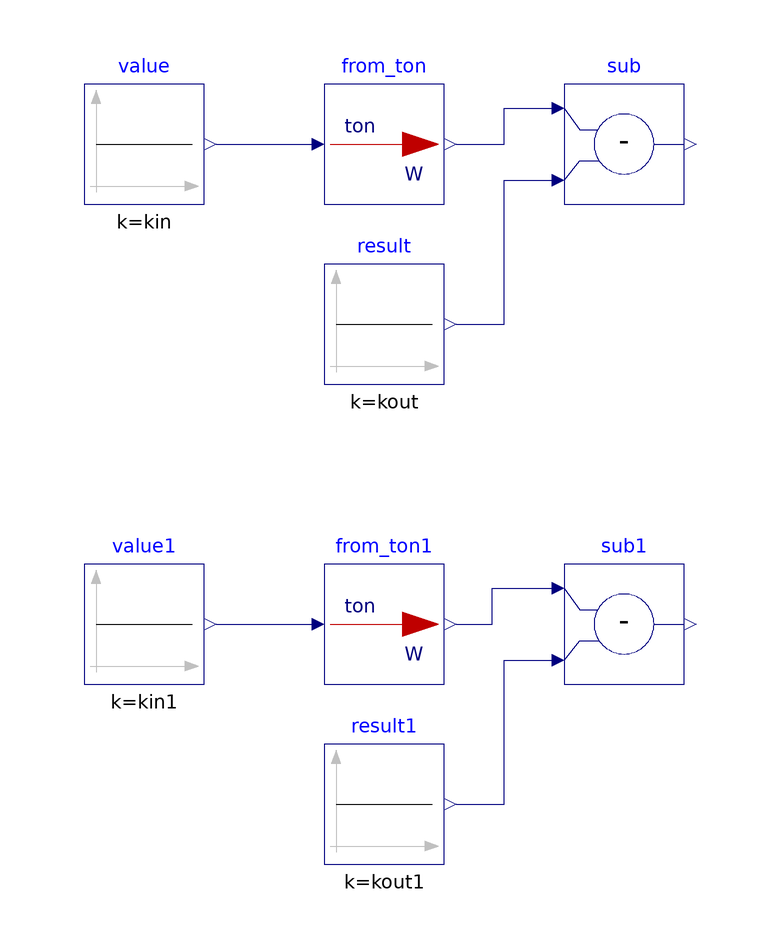

The Modelica model whose source follows is shown above as a component diagram (icons at their Placement, wires along their Line points).

model From_ton "Validation model for unit conversion from ton of refrigeration to watt"
  extends Modelica.Icons.Example;

  BuildingsLite.Controls.OBC.CDL.Reals.Subtract sub
    "Difference between the calculated and expected conversion output"
    annotation (Placement(transformation(extent={{20,40},{40,60}})));
  BuildingsLite.Controls.OBC.CDL.Reals.Subtract sub1
    "Difference between the calculated and expected conversion output"
    annotation (Placement(transformation(extent={{20,-40},{40,-20}})));

protected
  parameter Real kin = 1. "Validation input";
  parameter Real kin1 = 100. "Validation input 1";
  parameter Real kout = 3517. "Validation output";
  parameter Real kout1 = 351700. "Validation output 1";

  BuildingsLite.Controls.OBC.UnitConversions.From_ton from_ton
  "Unit converter from ton of refrigeration to watt "
    annotation (Placement(transformation(extent={{-20,40},{0,60}})));
  BuildingsLite.Controls.OBC.UnitConversions.From_ton from_ton1
  "Unit converter from ton of refrigeration to watt "
    annotation (Placement(transformation(extent={{-20,-40},{0,-20}})));

  BuildingsLite.Controls.OBC.CDL.Reals.Sources.Constant value(
    final k=kin)
    "Value to convert"
    annotation (Placement(transformation(extent={{-60,40},{-40,60}})));
  BuildingsLite.Controls.OBC.CDL.Reals.Sources.Constant value1(
    final k=kin1)
    "Value to convert"
    annotation (Placement(transformation(extent={{-60,-40},{-40,-20}})));
  BuildingsLite.Controls.OBC.CDL.Reals.Sources.Constant result(
    final k=kout)
    "Expected converted value"
    annotation (Placement(transformation(extent={{-20,10},{0,30}})));
  BuildingsLite.Controls.OBC.CDL.Reals.Sources.Constant result1(
    final k=kout1)
    "Expected converted value"
    annotation (Placement(transformation(extent={{-20,-70},{0,-50}})));

equation
  connect(result.y, sub.u2)
    annotation (Line(points={{2,20},{10,20},{10,44},{18,44}}, color={0,0,127}));
  connect(result1.y, sub1.u2)
    annotation (Line(points={{2,-60},{10,-60},{10,-36},{18,-36}}, color={0,0,127}));
  connect(value1.y,from_ton1.u)
    annotation (Line(points={{-38,-30},{-22,-30}}, color={0,0,127}));
  connect(from_ton1.y, sub1.u1)
    annotation (Line(points={{2,-30},{8,-30},{8,-24},{18,-24}}, color={0,0,127}));
  connect(from_ton.y, sub.u1)
    annotation (Line(points={{2,50},{10,50},{10,56},{18,56}}, color={0,0,127}));
  connect(value.y,from_ton.u)
    annotation (Line(points={{-38,50}, {-22,50}}, color={0,0,127}));
  annotation (Icon(graphics={
        Ellipse(lineColor = {75,138,73},
                fillColor={255,255,255},
                fillPattern = FillPattern.Solid,
                extent = {{-100,-100},{100,100}}),
        Polygon(lineColor = {0,0,255},
                fillColor = {75,138,73},
                pattern = LinePattern.None,
                fillPattern = FillPattern.Solid,
                points = {{-36,60},{64,0},{-36,-60},{-36,60}})}),
                Diagram(coordinateSystem( preserveAspectRatio=false)),
            experiment(StopTime=10.0, Tolerance=1e-06),
  __Dymola_Commands(file="modelica://Buildings/Resources/Scripts/Dymola/Controls/OBC/UnitConversions/Validation/From_ton.mos"
    "Simulate and plot"),
    Documentation(
    info="<html>
<p>
This model validates power unit conversion from ton of refrigeration to watt.
</p>
</html>",
revisions="<html>
<ul>
<li>
November 29, 2021, by Michael Wetter:<br/>
Regenerated files with <code>Text</code> annotation using now the <code>textColor</code> attribute
rather than the deprecated <code>lineColor</code> attribute.
</li>
<li>
July 05, 2018, Milica Grahovac<br/>
Generated with <code>Buildings/Resources/src/Controls/OBC/UnitConversions/unit_converters.py</code>.<br/>
First implementation.
</li>
</ul>
</html>"));
end From_ton;